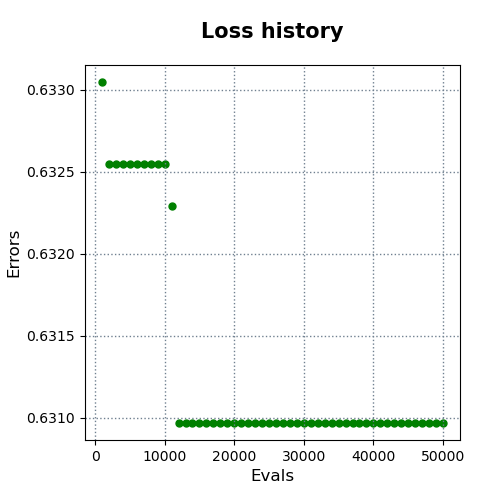

Source data for this figure (header and first rows):
evals, errors
1000, 0.633
2000, 0.6325
3000, 0.6325
4000, 0.6325
5000, 0.6325
6000, 0.6325
7000, 0.6325
8000, 0.6325
9000, 0.6325
10000, 0.6325
11000, 0.6323
12000, 0.631
13000, 0.631
14000, 0.631
15000, 0.631
16000, 0.631
17000, 0.631
18000, 0.631
19000, 0.631
20000, 0.631
21000, 0.631
22000, 0.631
23000, 0.631
24000, 0.631
25000, 0.631
26000, 0.631
27000, 0.631
28000, 0.631
29000, 0.631
30000, 0.631
31000, 0.631
32000, 0.631
33000, 0.631
34000, 0.631
35000, 0.631
36000, 0.631
37000, 0.631
38000, 0.631
39000, 0.631
40000, 0.631
41000, 0.631
42000, 0.631
43000, 0.631
44000, 0.631
45000, 0.631
46000, 0.631
47000, 0.631
48000, 0.631
49000, 0.631
50000, 0.631
